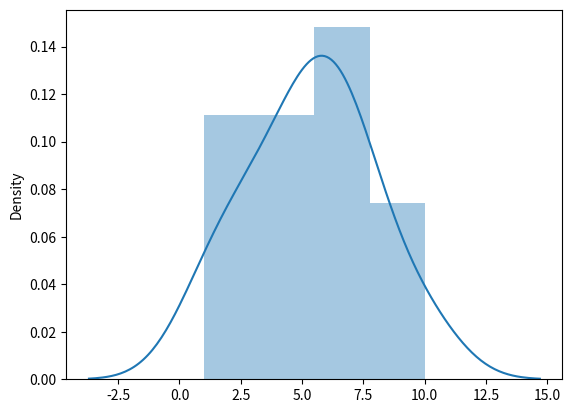

Write the Python code that produced this figure.
#画数据分布曲线
import seaborn as sns
a=[1,2,3,4,5,6,7,8,10,5,6,7]
sns.distplot(a)
import matplotlib.pyplot as plt
plt.show()